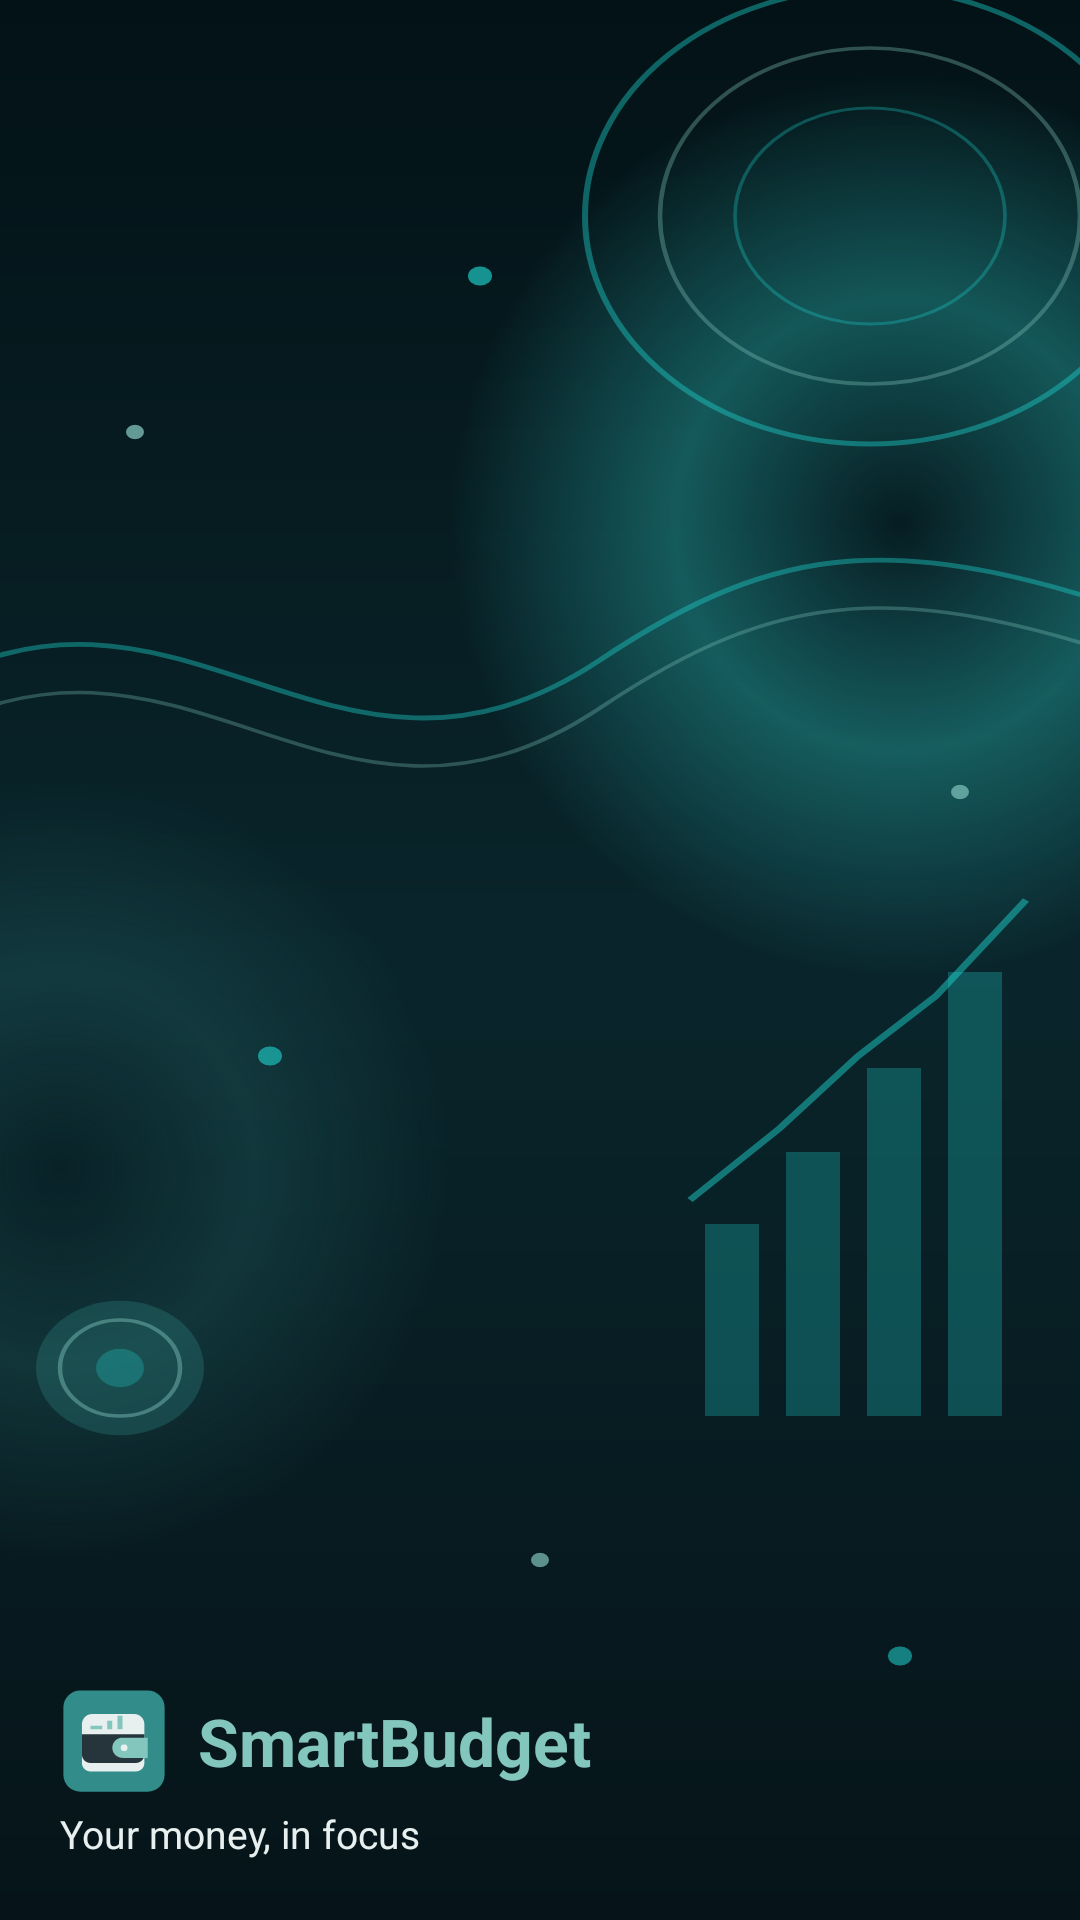

Reconstruct the res/layout file that produces this screen, plus the resources it refers to.
<!-- AndroidManifest.xml: application theme Theme.TempBudget -->
<!-- res/layout/nav_header.xml -->
<?xml version="1.0" encoding="utf-8"?>
<LinearLayout xmlns:android="http://schemas.android.com/apk/res/android"
    android:layout_width="match_parent"
    android:layout_height="150dp"
    android:gravity="bottom"
    android:orientation="vertical"
    android:padding="20dp"
    android:background="@drawable/bg_smartbudget_wallpaper">
    <LinearLayout
        android:layout_width="wrap_content"
        android:layout_height="wrap_content"
        android:gravity="center_vertical"
        android:orientation="horizontal">
        <ImageView
            android:layout_width="36dp"
            android:layout_height="36dp"
            android:contentDescription="SmartBudget logo"
            android:src="@drawable/ic_smartbudget_logo" />
        <TextView
            android:layout_width="wrap_content"
            android:layout_height="wrap_content"
            android:layout_marginStart="10dp"
            android:text="SmartBudget"
            android:textColor="@color/turquoise"
            android:textSize="22sp"
            android:textStyle="bold" />
    </LinearLayout>
    <TextView
        android:layout_width="wrap_content"
        android:layout_height="wrap_content"
        android:layout_marginTop="4dp"
        android:text="Your money, in focus"
        android:textColor="@color/obsidian_text"
        android:textSize="13sp" />
</LinearLayout>
<!-- resources referenced by this layout -->
<resources>
  <color name="obsidian_text">#E7F0EF</color>
  <color name="turquoise">#83C6BD</color>
  <!-- drawable bg_smartbudget_wallpaper (drawable) -->
  <?xml version="1.0" encoding="utf-8"?>
  <layer-list xmlns:android="http://schemas.android.com/apk/res/android">
  
      
      <item>
          <shape android:shape="rectangle">
              <gradient
                  android:type="linear"
                  android:angle="270"
                  android:startColor="#031216"
                  android:centerColor="#09252B"
                  android:endColor="#061419"/>
          </shape>
      </item>
  
      
      <item
          android:width="300dp"
          android:height="300dp"
          android:gravity="top|end"
          android:right="-90dp"
          android:top="25dp">
          <shape android:shape="oval">
              <gradient
                  android:type="radial"
                  android:gradientRadius="150dp"
                  android:centerColor="#5530D5D0"
                  android:endColor="#0030D5D0"/>
          </shape>
      </item>
  
      
      <item
          android:width="260dp"
          android:height="260dp"
          android:gravity="bottom|start"
          android:left="-110dp"
          android:bottom="120dp">
          <shape android:shape="oval">
              <gradient
                  android:type="radial"
                  android:gradientRadius="130dp"
                  android:centerColor="#33328C89"
                  android:endColor="#00328C89"/>
          </shape>
      </item>
  
      
      <item android:drawable="@drawable/bg_fintech_pattern"/>
  
  </layer-list>
  <!-- drawable ic_smartbudget_logo (drawable) -->
  <?xml version="1.0" encoding="utf-8"?>
  <vector xmlns:android="http://schemas.android.com/apk/res/android"
      android:width="64dp"
      android:height="64dp"
      android:viewportWidth="64"
      android:viewportHeight="64">
      <path
          android:fillColor="#328C89"
          android:pathData="M12,2h40c5.52,0 10,4.48 10,10v40c0,5.52 -4.48,10 -10,10h-40c-5.52,0 -10,-4.48 -10,-10v-40c0,-5.52 4.48,-10 10,-10z" />
      <path
          android:fillColor="#E7F0EF"
          android:pathData="M13,22c0,-3.31 2.69,-6 6,-6h25c3.31,0 6,2.69 6,6v23c0,2.76 -2.24,5 -5,5H18c-2.76,0 -5,-2.24 -5,-5z" />
      <path
          android:fillColor="#26343B"
          android:pathData="M13,28h37v12c0,2.76 -2.24,5 -5,5H18c-2.76,0 -5,-2.24 -5,-5z" />
      <path
          android:fillColor="#83C6BD"
          android:pathData="M37,30h15v12H37c-3.31,0 -6,-2.69 -6,-6s2.69,-6 6,-6z" />
      <path
          android:fillColor="#E7F0EF"
          android:pathData="M38,34a2,2 0,1 0,0 4a2,2 0,1 0,0 -4" />
      <path
          android:fillColor="#83C6BD"
          android:pathData="M18,23h7v2h-7zM28,20h3v5h-3zM34,17h3v8h-3z" />
  </vector>
  <style name="Theme.TempBudget" parent="Theme.Material3.Light">
          <item name="colorPrimary">@color/sb_primary</item>
          <item name="colorOnPrimary">@color/sb_on_primary</item>
          <item name="colorPrimaryContainer">@color/sb_primary_container</item>
          <item name="colorOnPrimaryContainer">@color/sb_on_primary_container</item>
          <item name="colorSecondary">@color/sb_secondary</item>
          <item name="android:windowBackground">@color/sb_background</item>
      </style>
  <!-- drawable bg_fintech_pattern: vector/xml drawable (drawable, 3513 chars, omitted) -->
</resources>
